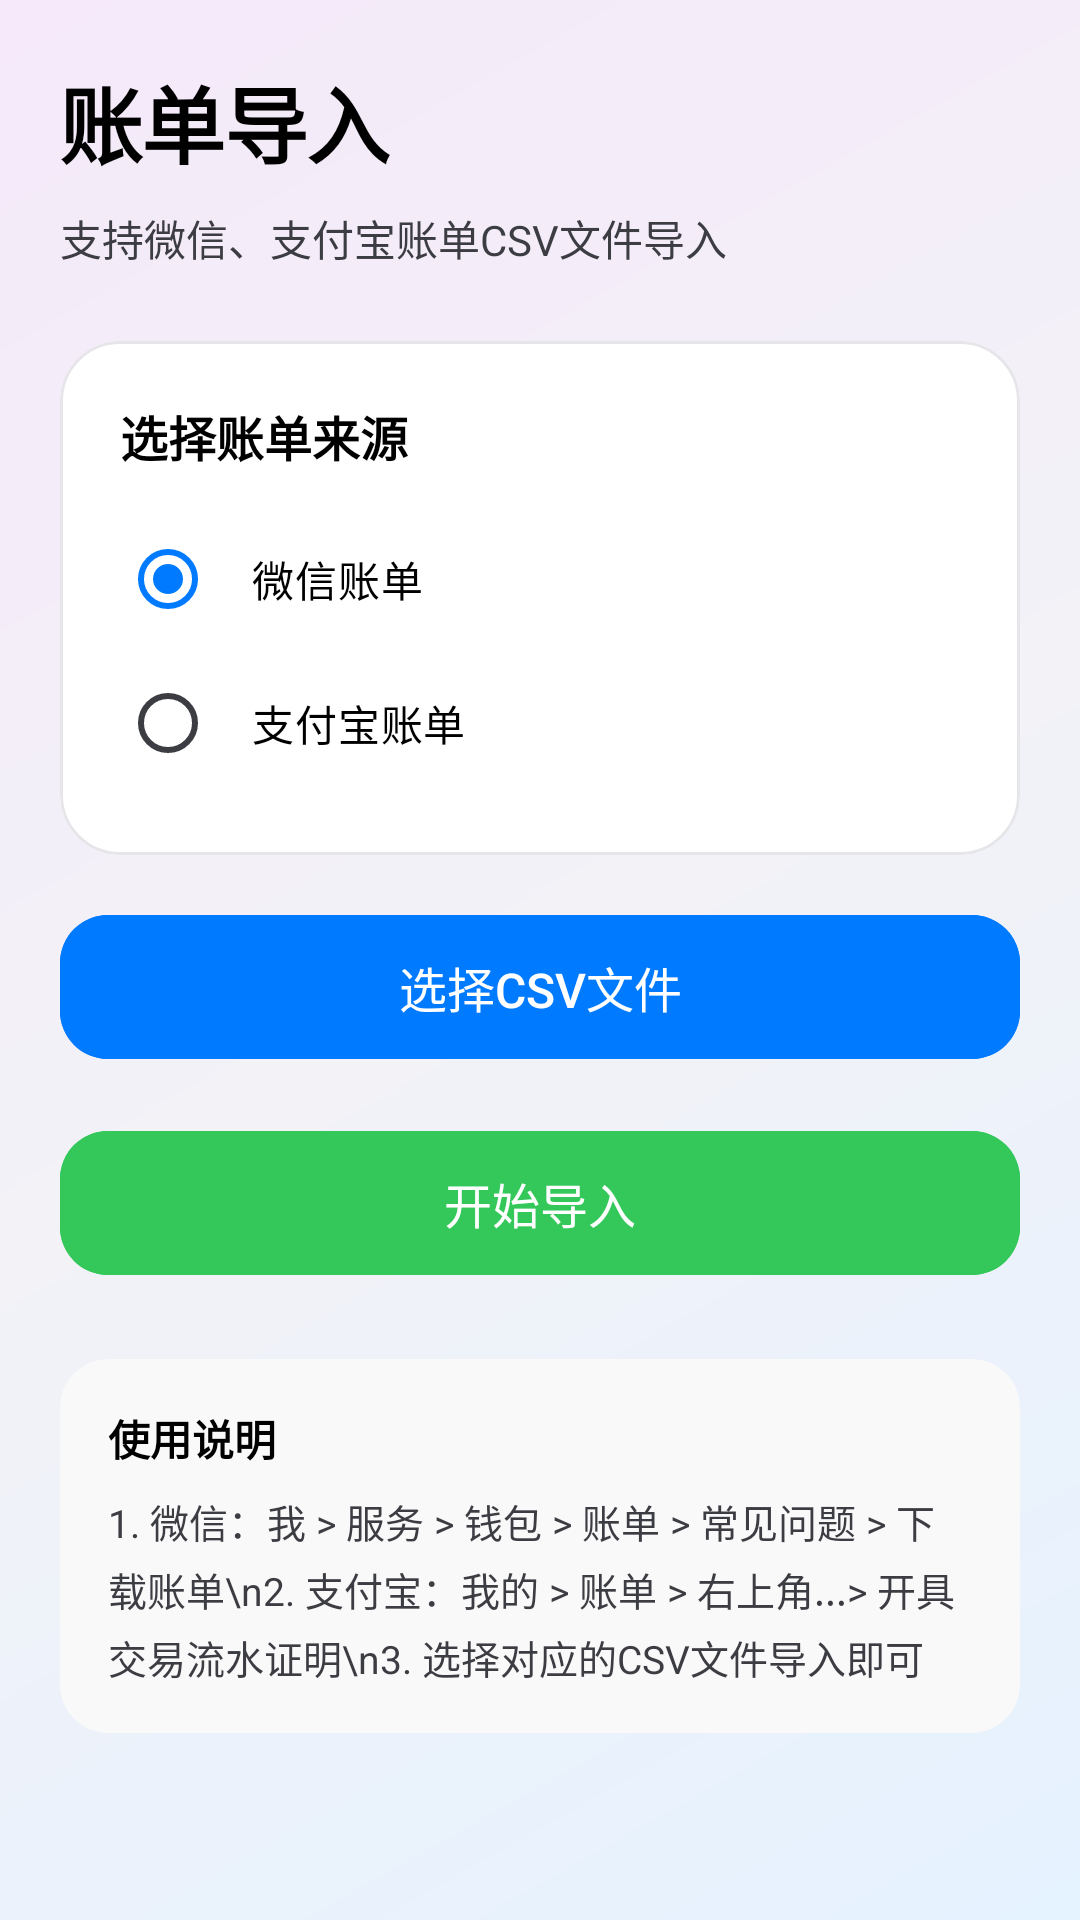

The Android layout XML behind this screen, and the referenced resources:
<!-- AndroidManifest.xml: application theme Theme.AIBookkeeping -->
<!-- res/layout/fragment_import_bill.xml -->
<?xml version="1.0" encoding="utf-8"?>
<androidx.coordinatorlayout.widget.CoordinatorLayout xmlns:android="http://schemas.android.com/apk/res/android"
    xmlns:app="http://schemas.android.com/apk/res-auto"
    xmlns:tools="http://schemas.android.com/tools"
    android:layout_width="match_parent"
    android:layout_height="match_parent"
    android:background="@drawable/bg_gradient_dreamy">

    <LinearLayout
        android:layout_width="match_parent"
        android:layout_height="match_parent"
        android:orientation="vertical"
        android:padding="20dp">

        
        <TextView
            android:layout_width="wrap_content"
            android:layout_height="wrap_content"
            android:text="账单导入"
            android:textColor="@color/text_primary"
            android:textSize="28sp"
            android:textStyle="bold"
            android:letterSpacing="-0.02" />

        <TextView
            android:layout_width="wrap_content"
            android:layout_height="wrap_content"
            android:layout_marginTop="8dp"
            android:text="支持微信、支付宝账单CSV文件导入"
            android:textColor="@color/text_secondary"
            android:textSize="14sp" />

        
        <com.google.android.material.card.MaterialCardView
            android:layout_width="match_parent"
            android:layout_height="wrap_content"
            android:layout_marginTop="24dp"
            app:cardBackgroundColor="@color/glass_white"
            app:cardCornerRadius="20dp"
            app:cardElevation="0dp"
            app:strokeWidth="1dp"
            app:strokeColor="@color/glass_border">

            <LinearLayout
                android:layout_width="match_parent"
                android:layout_height="wrap_content"
                android:orientation="vertical"
                android:padding="20dp">

                <TextView
                    android:layout_width="wrap_content"
                    android:layout_height="wrap_content"
                    android:text="选择账单来源"
                    android:textColor="@color/text_primary"
                    android:textSize="16sp"
                    android:textStyle="bold" />

                <RadioGroup
                    android:id="@+id/radio_group_source"
                    android:layout_width="match_parent"
                    android:layout_height="wrap_content"
                    android:layout_marginTop="12dp"
                    android:orientation="vertical">

                    <RadioButton
                        android:id="@+id/radio_wechat"
                        android:layout_width="match_parent"
                        android:layout_height="wrap_content"
                        android:padding="12dp"
                        android:text="微信账单"
                        android:textColor="@color/text_primary"
                        android:checked="true" />

                    <RadioButton
                        android:id="@+id/radio_alipay"
                        android:layout_width="match_parent"
                        android:layout_height="wrap_content"
                        android:padding="12dp"
                        android:text="支付宝账单"
                        android:textColor="@color/text_primary" />

                </RadioGroup>

            </LinearLayout>

        </com.google.android.material.card.MaterialCardView>

        
        <com.google.android.material.button.MaterialButton
            android:id="@+id/btn_select_file"
            android:layout_width="match_parent"
            android:layout_height="56dp"
            android:layout_marginTop="16dp"
            android:backgroundTint="@color/primary"
            android:text="选择CSV文件"
            android:textColor="@color/white"
            android:textSize="16sp"
            app:cornerRadius="16dp"
            app:icon="@drawable/ic_folder"
            app:iconGravity="textStart"
            app:iconPadding="8dp" />

        
        <com.google.android.material.card.MaterialCardView
            android:id="@+id/card_file_info"
            android:layout_width="match_parent"
            android:layout_height="wrap_content"
            android:layout_marginTop="16dp"
            android:visibility="gone"
            app:cardBackgroundColor="@color/glass_white"
            app:cardCornerRadius="16dp"
            app:cardElevation="0dp"
            app:strokeWidth="1dp"
            app:strokeColor="@color/glass_border">

            <LinearLayout
                android:layout_width="match_parent"
                android:layout_height="wrap_content"
                android:orientation="vertical"
                android:padding="16dp">

                <TextView
                    android:id="@+id/tv_file_name"
                    android:layout_width="match_parent"
                    android:layout_height="wrap_content"
                    android:textColor="@color/text_primary"
                    android:textSize="14sp"
                    android:textStyle="bold"
                    tools:text="微信账单_2024.csv" />

                <TextView
                    android:id="@+id/tv_record_count"
                    android:layout_width="match_parent"
                    android:layout_height="wrap_content"
                    android:layout_marginTop="4dp"
                    android:textColor="@color/text_secondary"
                    android:textSize="12sp"
                    tools:text="解析到 50 条记录" />

            </LinearLayout>

        </com.google.android.material.card.MaterialCardView>

        
        <LinearLayout
            android:id="@+id/layout_progress"
            android:layout_width="match_parent"
            android:layout_height="wrap_content"
            android:layout_marginTop="16dp"
            android:gravity="center"
            android:orientation="vertical"
            android:visibility="gone">

            <ProgressBar
                android:id="@+id/progress_bar"
                style="@style/Widget.MaterialComponents.LinearProgressIndicator"
                android:layout_width="match_parent"
                android:layout_height="wrap_content"
                android:indeterminate="false"
                android:max="100" />

            <TextView
                android:id="@+id/tv_progress"
                android:layout_width="wrap_content"
                android:layout_height="wrap_content"
                android:layout_marginTop="8dp"
                android:textColor="@color/text_secondary"
                android:textSize="12sp"
                tools:text="导入中... 25/50" />

        </LinearLayout>

        
        <com.google.android.material.button.MaterialButton
            android:id="@+id/btn_import"
            android:layout_width="match_parent"
            android:layout_height="56dp"
            android:layout_marginTop="16dp"
            android:backgroundTint="@color/income_green"
            android:enabled="false"
            android:text="开始导入"
            android:textColor="@color/white"
            android:textSize="16sp"
            app:cornerRadius="16dp"
            app:icon="@drawable/ic_import"
            app:iconGravity="textStart"
            app:iconPadding="8dp" />

        
        <com.google.android.material.card.MaterialCardView
            android:layout_width="match_parent"
            android:layout_height="wrap_content"
            android:layout_marginTop="24dp"
            app:cardBackgroundColor="@color/glass_white_light"
            app:cardCornerRadius="16dp"
            app:cardElevation="0dp">

            <LinearLayout
                android:layout_width="match_parent"
                android:layout_height="wrap_content"
                android:orientation="vertical"
                android:padding="16dp">

                <TextView
                    android:layout_width="wrap_content"
                    android:layout_height="wrap_content"
                    android:text="使用说明"
                    android:textColor="@color/text_primary"
                    android:textSize="14sp"
                    android:textStyle="bold" />

                <TextView
                    android:layout_width="match_parent"
                    android:layout_height="wrap_content"
                    android:layout_marginTop="8dp"
                    android:lineSpacingExtra="4dp"
                    android:text="1. 微信：我 > 服务 > 钱包 > 账单 > 常见问题 > 下载账单\n2. 支付宝：我的 > 账单 > 右上角...> 开具交易流水证明\n3. 选择对应的CSV文件导入即可"
                    android:textColor="@color/text_secondary"
                    android:textSize="13sp" />

            </LinearLayout>

        </com.google.android.material.card.MaterialCardView>

    </LinearLayout>

</androidx.coordinatorlayout.widget.CoordinatorLayout>
<!-- resources referenced by this layout -->
<resources>
  <color name="glass_border">#E5E5EA</color>
  <color name="glass_white">#FFFFFF</color>
  <color name="glass_white_light">#F9F9F9</color>
  <color name="income_green">#34C759</color>
  <color name="primary">#007AFF</color>
  <color name="text_primary">#000000</color>
  <color name="text_secondary">#3C3C43</color>
  <color name="white">#FFFFFF</color>
  <!-- drawable bg_gradient_dreamy (drawable) -->
  <?xml version="1.0" encoding="utf-8"?>
  <shape xmlns:android="http://schemas.android.com/apk/res/android">
      <gradient
          android:type="linear"
          android:angle="135"
          android:startColor="@color/gradient_bg_start"
          android:centerColor="@color/gradient_bg_center"
          android:endColor="@color/gradient_bg_end" />
  </shape>
  <color name="gradient_bg_start">#E5F2FF</color>
  <color name="gradient_bg_center">#F2F2F7</color>
  <color name="gradient_bg_end">#F5E9FA</color>
  <color name="primary_dark">#0056CC</color>
  <color name="primary_variant">#5AC8FA</color>
  <color name="on_primary">#FFFFFF</color>
  <color name="primary_container">#E5F2FF</color>
  <color name="on_primary_container">#004099</color>
  <color name="secondary">#5AC8FA</color>
  <color name="secondary_container">#E5F7FE</color>
  <color name="on_secondary">#FFFFFF</color>
  <color name="accent">#AF52DE</color>
  <color name="background_grouped">#F2F2F7</color>
  <color name="surface">#FFFFFF</color>
  <color name="surface_variant">#F9F9F9</color>
  <color name="separator_opaque">#C6C6C8</color>
  <color name="divider_light">#E5E5EA</color>
  <color name="ios_red">#FF3B30</color>
  <color name="tab_bar_bg">#F9F9F9</color>
  <color name="ripple_light">#15007AFF</color>
  <style name="Widget.iOS.Button.Outlined" parent="Widget.Material3.Button.TextButton">
          <item name="android:textColor">@color/ios_blue</item>
          <item name="backgroundTint">@android:color/transparent</item>
          <item name="cornerRadius">12dp</item>
          <item name="android:textSize">17sp</item>
          <item name="rippleColor">@color/ripple_light</item>
      </style>
  <style name="Widget.iOS.CardView" parent="Widget.Material3.CardView.Filled">
          <item name="cardBackgroundColor">@color/white</item>
          <item name="cardCornerRadius">12dp</item>
          <item name="cardElevation">0dp</item>
          <item name="strokeWidth">0dp</item>
          <item name="contentPadding">0dp</item>
      </style>
  <style name="Widget.iOS.BottomNavigation" parent="Widget.Material3.BottomNavigationView">
          <item name="backgroundTint">@color/tab_bar_bg</item>
          <item name="itemIconTint">@color/bottom_nav_item_color</item>
          <item name="itemTextColor">@color/bottom_nav_item_color</item>
          <item name="itemActiveIndicatorStyle">@null</item>
          <item name="labelVisibilityMode">labeled</item>
          <item name="elevation">0dp</item>
          <item name="android:minHeight">49dp</item>
      </style>
  <style name="Widget.iOS.Chip" parent="Widget.Material3.Chip.Filter">
          <item name="chipCornerRadius">8dp</item>
          <item name="chipMinHeight">32dp</item>
          <item name="chipBackgroundColor">@color/chip_background_color</item>
          <item name="android:textColor">@color/chip_text_color_selector</item>
          <item name="chipStrokeWidth">0dp</item>
          <item name="checkedIconVisible">false</item>
          <item name="android:textSize">13sp</item>
      </style>
  <color name="ios_blue">#007AFF</color>
  <color name="system_gray6">#F2F2F7</color>
  <color name="system_gray">#8E8E93</color>
</resources>
